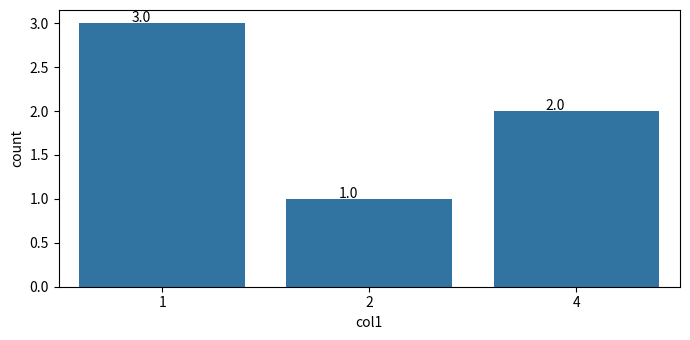

This chart was generated by the following Python code:
import seaborn as sns
import matplotlib.pyplot as plt
import numpy as np
import pandas as pd

plt.rcParams["figure.figsize"] = [7.00, 3.50]
plt.rcParams["figure.autolayout"] = True

df = pd.DataFrame(dict(col1=np.array([2, 4, 1, 1, 1, 4])))

ax = sns.countplot(x="col1", data=df)

for p in ax.patches:
   ax.annotate('{:.1f}'.format(p.get_height()), (p.get_x()+0.25, p.get_height()+0.01))

plt.show()